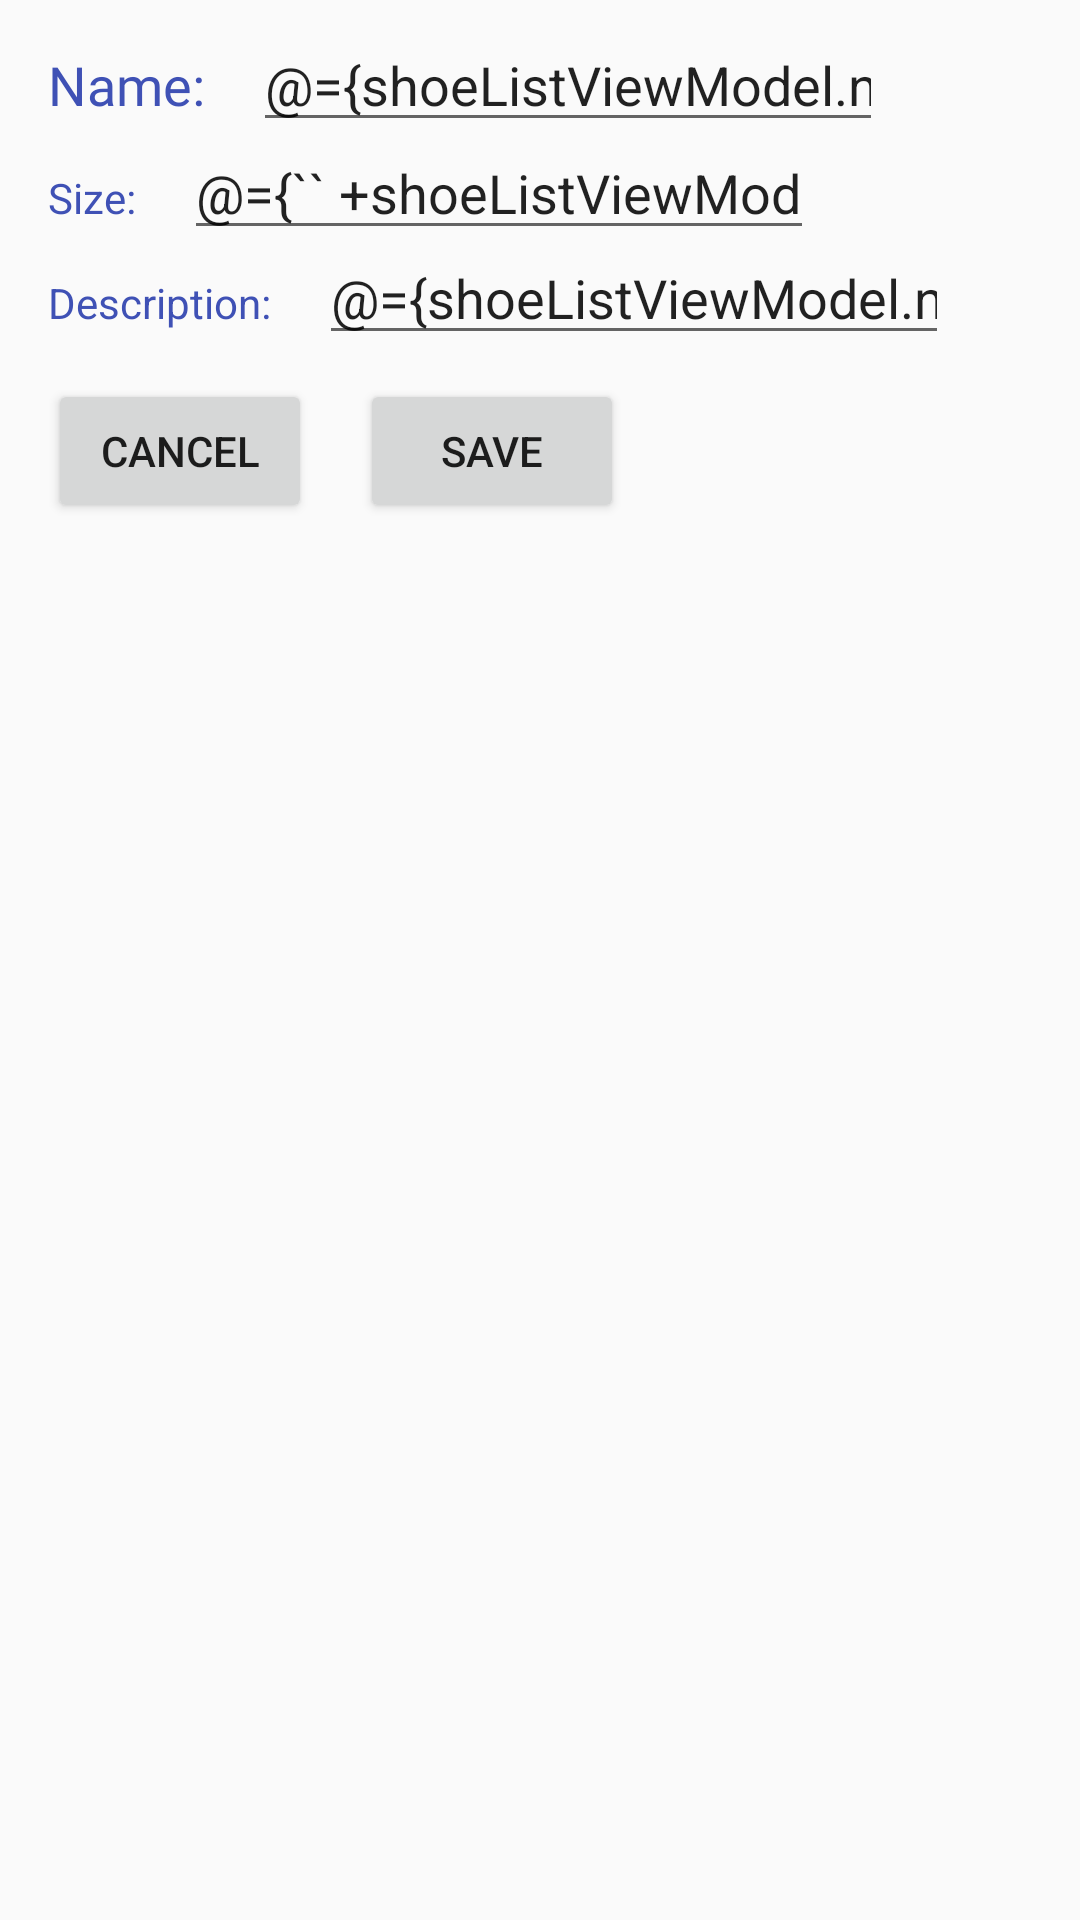

Write the Android layout XML for this screen, with the resource values it uses.
<!-- AndroidManifest.xml: application theme AppTheme -->
<!-- res/layout/shoe_details_fragment.xml -->
<?xml version="1.0" encoding="utf-8"?>
<layout xmlns:android="http://schemas.android.com/apk/res/android"
    xmlns:app="http://schemas.android.com/apk/res-auto"
    xmlns:tools="http://schemas.android.com/tools">

    <data>
        <variable
            name="shoe"
            type="com.udacity.shoestore.models.Shoe" />
        <variable
            name="shoeListViewModel"
            type="com.udacity.shoestore.models.ShoeListViewModel" />
    </data>

    

    <androidx.constraintlayout.widget.ConstraintLayout
        android:layout_width="match_parent"
        android:layout_height="match_parent">

        <TextView
            android:id="@+id/detailName"
            style="@style/textStyle"
            android:layout_marginTop="16dp"
            android:text="@string/shoeName"
            app:layout_constraintStart_toStartOf="parent"
            app:layout_constraintTop_toTopOf="parent"
            tools:text="Name:" />

        <EditText
            android:id="@+id/nameEdit"
            android:layout_width="wrap_content"
            android:layout_height="wrap_content"
            android:layout_marginStart="16dp"
            android:autofillHints=""
            android:ems="10"
            android:hint="@string/enter_a_shoe_name"
            android:text="@={shoeListViewModel.newShoe.name}"
            android:inputType="textPersonName|textImeMultiLine"
            app:layout_constraintBaseline_toBaselineOf="@id/detailName"
            app:layout_constraintStart_toEndOf="@id/detailName" />

        <TextView
            android:id="@+id/detailSize"
            android:layout_width="wrap_content"
            android:layout_height="wrap_content"
            android:layout_marginTop="16dp"
            android:text="@string/shoeSize"
            android:textColor="@color/text_color"
            android:textSize="@dimen/text_size"
            app:layout_constraintStart_toStartOf="@id/detailName"
            app:layout_constraintTop_toBottomOf="@id/detailName" />


        <EditText
            android:id="@+id/sizeEdit"
            android:layout_width="wrap_content"
            android:layout_height="wrap_content"
            android:layout_marginStart="16dp"
            android:layout_marginTop="16dp"
            android:autofillHints=""
            android:ems="10"
            android:hint="@string/enter_the_size"
            android:inputType="textPersonName"
            android:text="@={`` +shoeListViewModel.newShoe.size}"
            app:layout_constraintBaseline_toBaselineOf="@id/detailSize"
            app:layout_constraintStart_toEndOf="@+id/detailSize"
            app:layout_constraintTop_toBottomOf="@id/nameEdit" />

        <TextView
            android:id="@+id/desc"
            android:layout_width="wrap_content"
            android:layout_height="wrap_content"
            android:layout_marginTop="16dp"
            android:text="@string/description"
            android:textColor="@color/text_color"
            android:textSize="@dimen/text_size"
            app:layout_constraintStart_toStartOf="@id/detailSize"
            app:layout_constraintTop_toBottomOf="@id/detailSize" />

        <EditText
            android:id="@+id/descEdit"
            android:layout_width="wrap_content"
            android:layout_height="wrap_content"
            android:layout_marginStart="16dp"
            android:autofillHints=""
            android:ems="10"
            android:hint="@string/add_some_description"
            android:inputType="textPersonName"
            android:text="@={shoeListViewModel.newShoe.description}"
            app:layout_constraintBaseline_toBaselineOf="@id/desc"
            app:layout_constraintStart_toEndOf="@id/desc"
            app:layout_constraintTop_toBottomOf="@id/sizeEdit" />


        <Button
            android:id="@+id/cancel"
            android:layout_width="wrap_content"
            android:layout_height="wrap_content"
            android:layout_marginStart="16dp"
            android:layout_marginTop="16dp"
            android:text="@string/cancel"
            app:layout_constraintStart_toStartOf="parent"
            app:layout_constraintTop_toBottomOf="@id/desc" />

        <Button
            android:id="@+id/save"
            android:layout_width="wrap_content"
            android:layout_height="wrap_content"
            android:layout_marginStart="16dp"
            android:text="@string/save"
            app:layout_constraintBaseline_toBaselineOf="@id/cancel"
            app:layout_constraintStart_toEndOf="@id/cancel" />
    </androidx.constraintlayout.widget.ConstraintLayout>

</layout>
<!-- resources referenced by this layout -->
<resources>
  <color name="text_color">#3F51B5</color>
  <string name="add_some_description">Add some description</string>
  <string name="cancel">cancel</string>
  <string name="description">Description:</string>
  <string name="enter_a_shoe_name">Enter a name</string>
  <string name="enter_the_size">Enter a size</string>
  <string name="save">Save</string>
  <string name="shoeName">Name:</string>
  <string name="shoeSize">Size:</string>
  <style name="textStyle">
          <item name="android:layout_width">wrap_content</item>
          <item name="android:layout_height">wrap_content</item>
          <item name="android:layout_marginStart">16dp</item>
          <item name="android:layout_marginTop">16dp</item>
          <item name="android:layout_marginEnd">16dp</item>
          <item name="android:fontFamily">@font/abeezee</item>
          <item name="android:textColor">@color/text_color</item>
          <item name="android:textSize">18sp</item>
      </style>
  <style name="AppTheme" parent="Theme.AppCompat.Light.DarkActionBar">
          
          <item name="colorPrimary">@color/colorPrimary</item>
          <item name="colorPrimaryDark">@color/colorPrimaryDark</item>
          <item name="colorAccent">@color/colorAccent</item>
      </style>
  <color name="colorPrimary">#008577</color>
  <color name="colorPrimaryDark">#00574B</color>
  <color name="colorAccent">#D81B60</color>
</resources>
